Run: headless pygame with SDL's dummy video driver; simulated clock (each Clock.tick advances the game by its frame time, no real sleeping); random seed 0; keys injected as events and as key.get_pressed() state; no mouse input.
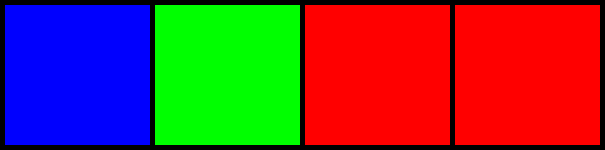
Frame 1 of 4 · flips 1–60 · no input
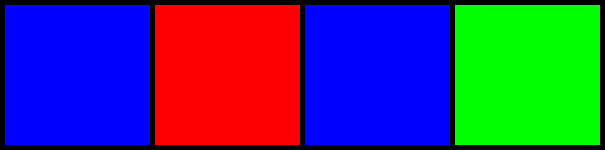
Frame 2 of 4 · flips 61–180 · tapped SPACE, RETURN · held RIGHT (→), D
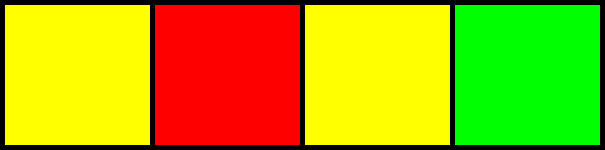
Frame 3 of 4 · flips 181–300 · held DOWN (↓), S
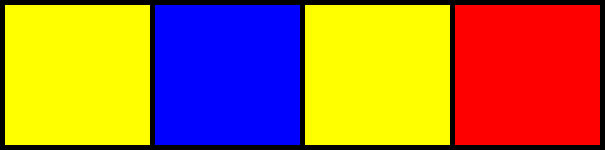
Frame 4 of 4 · flips 301–420 · held LEFT (←), A, UP (↑), W

The pygame program that drew these frames:

# This is an example that uses pygame.draw.rect:
# From: https://www.pygame.org/docs/ref/draw.html#pygame.draw.rect

import os, sys
import random
import pygame
from pygame.locals import *
import time
import random

pygame.init()

windowTitle = 'Identifier #580CD2E889BD - Onett Art Museum Main Entrance'

BORDER_THICKNESS = 5
NUMBER_OF_SQUARES = 4
SQUARE_WIDTH = 150

APP_X_SIZE = NUMBER_OF_SQUARES * SQUARE_WIDTH
APP_Y_SIZE = SQUARE_WIDTH

myRed = (255, 0, 0)
myBlue = (0, 0, 255)
myGreen = (0, 255, 0)
myYellow = (255, 255, 0)
myWhite = (255, 255, 255)
myLightRed = (255, 180, 180)
myLightBLue = (190, 190, 255)
myBlack = (0, 0, 0)

squareOne = (0, 0, 1 * APP_X_SIZE/NUMBER_OF_SQUARES, APP_Y_SIZE)
squareTwo = (1 * APP_X_SIZE/NUMBER_OF_SQUARES, 0, 2 * APP_X_SIZE/NUMBER_OF_SQUARES, APP_Y_SIZE)
squareThree = (2 * APP_X_SIZE/NUMBER_OF_SQUARES, 0, 3 * APP_X_SIZE/NUMBER_OF_SQUARES, APP_Y_SIZE)
squareFour = (3 * APP_X_SIZE/NUMBER_OF_SQUARES, 0, 4 * APP_X_SIZE/NUMBER_OF_SQUARES, APP_Y_SIZE)

screen = pygame.display.set_mode((APP_X_SIZE + BORDER_THICKNESS, APP_Y_SIZE))
pygame.display.set_caption(windowTitle)
pygame.mouse.set_visible(True)
squareThatIsTheSizeOfTheScreen = pygame.Surface(screen.get_size())
squareThatIsTheSizeOfTheScreen.fill((255, 255, 255))
screen.blit(squareThatIsTheSizeOfTheScreen, (0, 0))
pygame.display.flip()

isDrawingActive = True

def getRandomColor():
    randnum = random.randint(0,3)
    if randnum == 0:
        nextColor = myRed
    if randnum == 1:
        nextColor = myBlue
    if randnum == 2:
        nextColor = myGreen
    if randnum == 3:
        nextColor = myYellow
    return nextColor

def drawColorSquare(whichSquare):
    pygame.draw.rect(screen, getRandomColor(), whichSquare)

def drawSquareBorders():
    pygame.draw.rect(screen, myBlack, (0, 0, BORDER_THICKNESS, APP_Y_SIZE))
    pygame.draw.rect(screen, myBlack, (1 * APP_X_SIZE/NUMBER_OF_SQUARES, 0, BORDER_THICKNESS, APP_Y_SIZE))
    pygame.draw.rect(screen, myBlack, (2 * APP_X_SIZE/NUMBER_OF_SQUARES, 0, BORDER_THICKNESS, APP_Y_SIZE))
    pygame.draw.rect(screen, myBlack, (3 * APP_X_SIZE/NUMBER_OF_SQUARES, 0, BORDER_THICKNESS, APP_Y_SIZE))

    pygame.draw.rect(screen, myBlack, (0, 0, APP_X_SIZE + BORDER_THICKNESS, BORDER_THICKNESS))
    pygame.draw.rect(screen, myBlack, (0, APP_Y_SIZE - BORDER_THICKNESS, APP_X_SIZE + BORDER_THICKNESS, BORDER_THICKNESS))
    pygame.draw.rect(screen, myBlack, (APP_X_SIZE, 0, BORDER_THICKNESS, APP_Y_SIZE))


while isDrawingActive:

    drawColorSquare(squareOne)
    drawColorSquare(squareTwo)
    drawColorSquare(squareThree)
    drawColorSquare(squareFour)

    drawSquareBorders()

    pygame.display.flip()
    time.sleep(.5)

    print(time.time())
    # squareThatIsTheSizeOfTheScreen.fill((255, 255, 255))
    # screen.blit(squareThatIsTheSizeOfTheScreen, (0, 0))
    # pygame.display.flip()
    # time.sleep(.5)
    
    
        # If you delete the below line you should no longer see the vibrant colors.
       #pygame.display.flip()
    
        # if the 'X' button is pressed the window should close:
    Geesh = pygame.event.get()
    
    if len(Geesh) > 0:
        if Geesh[0].type == QUIT: isDrawingActive = False
    ## Once this line is reached the window should close
